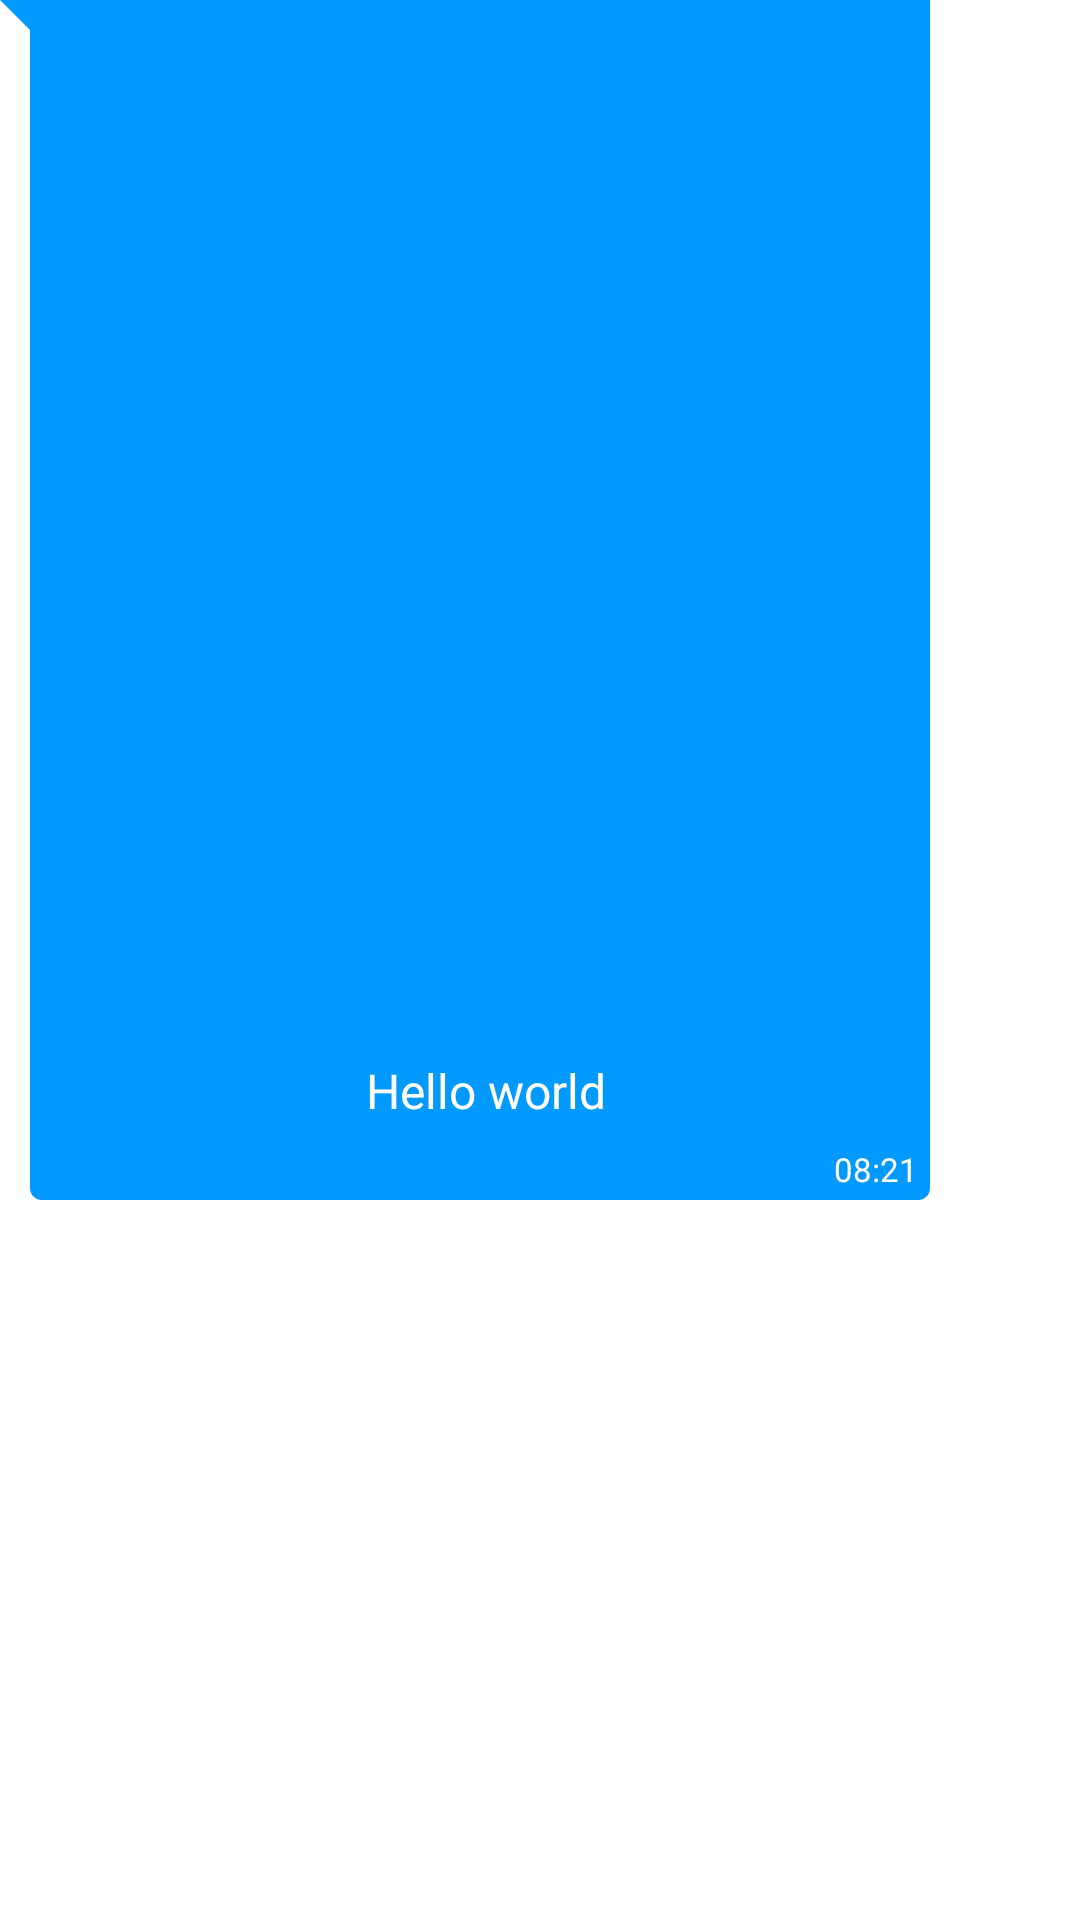

Android layout source for this screen:
<!-- AndroidManifest.xml: application theme Theme.IChat -->
<!-- res/layout/sample_received_message.xml -->
<?xml version="1.0" encoding="utf-8"?>
<androidx.constraintlayout.widget.ConstraintLayout xmlns:android="http://schemas.android.com/apk/res/android"
    android:layout_width="wrap_content"
    android:layout_height="wrap_content"
    xmlns:app="http://schemas.android.com/apk/res-auto"
    android:layout_marginStart="5dp"
    android:layout_marginLeft="5dp"
    android:layout_marginTop="4dp"
    android:layout_marginRight="7dp"
    android:maxWidth="310dp"
    android:maxHeight="400dp"
    android:minHeight="30dp"
    android:background="@drawable/bg_receiver_bubble">

    
    <TextView
        android:id="@+id/txt_receivedMessage"
        android:layout_width="wrap_content"
        android:layout_height="wrap_content"
        android:inputType="textLongMessage|textMultiLine"
        android:layout_margin="8dp"
        android:maxWidth="270dp"
        android:minWidth="50dp"
        android:text="Hello world"
        android:textColor="@color/white"
        android:textSize="16sp"
        app:layout_constraintBottom_toTopOf="@id/txt_receivedTime"
        app:layout_constraintEnd_toEndOf="parent"
        app:layout_constraintStart_toStartOf="@id/guideline2"
        app:layout_constraintTop_toTopOf="parent"
        app:layout_constraintVertical_bias="1.0">

    </TextView>

    
    <TextView
        android:id="@+id/txt_receivedTime"
        android:layout_width="wrap_content"
        android:layout_height="wrap_content"
        android:layout_marginEnd="4dp"
        android:layout_marginRight="4dp"
        android:layout_marginBottom="3dp"
        android:text="08:21"
        android:textColor="@color/white"
        android:textSize="11sp"
        app:layout_constraintBottom_toBottomOf="parent"
        app:layout_constraintEnd_toEndOf="parent">

    </TextView>

    
    <androidx.constraintlayout.widget.Guideline
        android:id="@+id/guideline2"
        android:layout_width="wrap_content"
        android:layout_height="wrap_content"
        android:orientation="vertical"
        app:layout_constraintGuide_begin="14dp">

    </androidx.constraintlayout.widget.Guideline>



</androidx.constraintlayout.widget.ConstraintLayout>
<!-- resources referenced by this layout -->
<resources>
  <color name="white">#FFFFFFFF</color>
  <!-- drawable bg_receiver_bubble (drawable) -->
  <?xml version="1.0" encoding="utf-8"?>
  <layer-list xmlns:android="http://schemas.android.com/apk/res/android">
      <item>
          <rotate
              android:fromDegrees="-45"
              android:pivotX="0%"
              android:pivotY="0%"
              android:toDegrees="0" >
              <shape android:shape="rectangle" >
                  <solid android:color="@color/purple_500" />
              </shape>
          </rotate>
      </item>
      <item android:left="10dp">
          <shape android:shape="rectangle" >
              <solid android:color="@color/purple_500" />
              <corners android:radius="4dp" />
          </shape>
      </item>
  </layer-list>
  <style name="Theme.IChat" parent="Theme.MaterialComponents.DayNight.DarkActionBar">
          
          <item name="colorPrimary">@color/purple_500</item>
          <item name="colorPrimaryVariant">@color/purple_700</item>
          <item name="colorOnPrimary">@color/white</item>
          
          <item name="colorSecondary">@color/teal_200</item>
          <item name="colorSecondaryVariant">@color/teal_700</item>
          <item name="colorOnSecondary">@color/white</item>
          
          <item name="android:statusBarColor" tools:targetApi="l">?attr/colorPrimaryVariant</item>
          
      </style>
  <color name="purple_500">#0099ff</color>
  <color name="purple_700">#0099ff</color>
  <color name="teal_200">#FF03DAC5</color>
  <color name="teal_700">#FF018786</color>
</resources>
